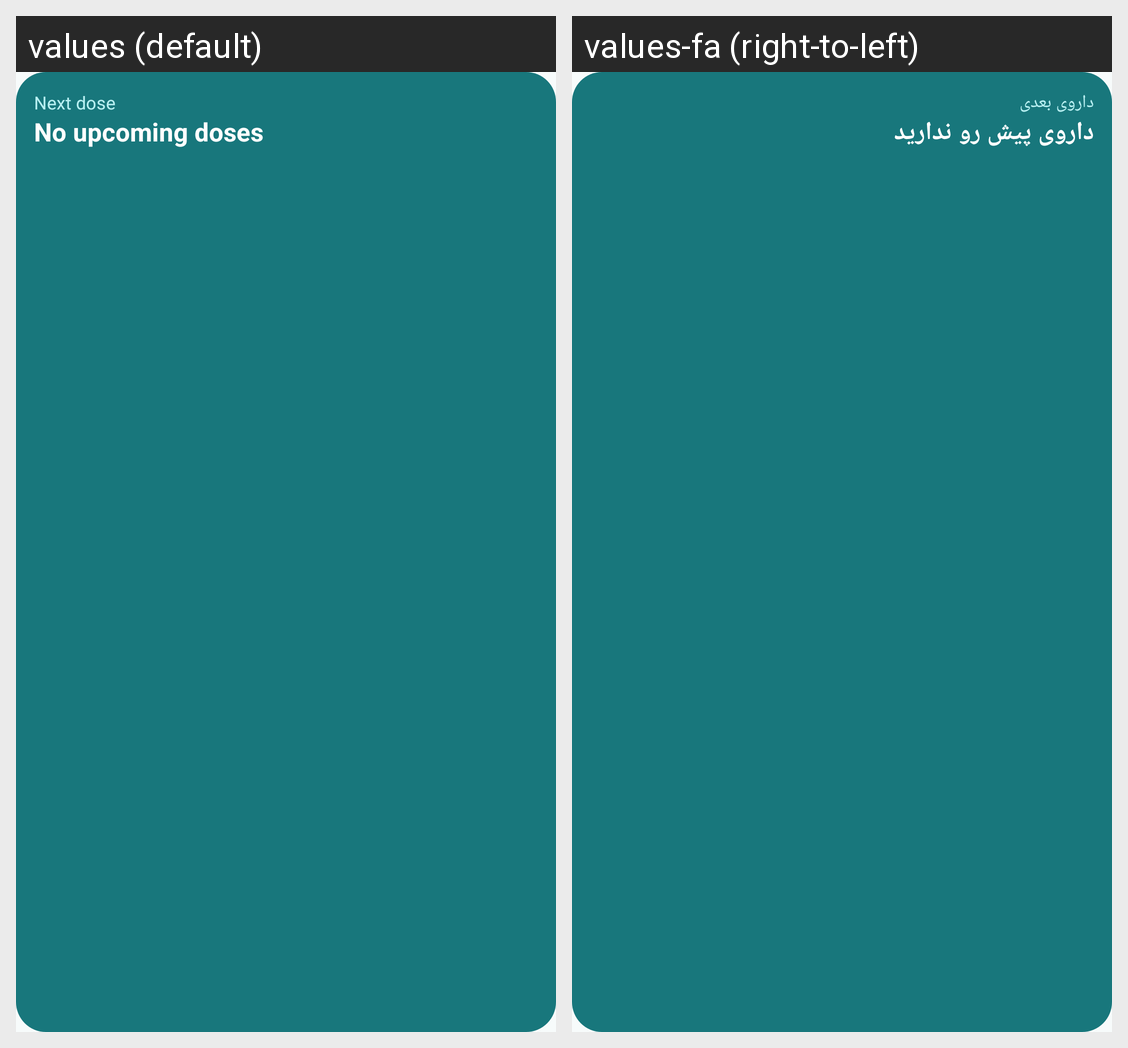

For this localized Android screen grid, give each drawn string resource with its value in every locale shown.
Android screen res/layout/widget_next_dose.xml rendered under 2 locales, left to right: values (default), values-fa (right-to-left). Device: Nexus 5 (rendered at 1080×1920; each locale shown at half size, 540×960, under a caption strip naming it); theme Theme.Diabetes.
Strings drawn on this screen, with the default value and each locale's value (text and hints the layout hard-codes, and strings that could not be matched under every locale, appear in the picture but are not listed):

widget_next
  values: Next dose
  values-fa: داروی بعدی

widget_none
  values: No upcoming doses
  values-fa: داروی پیش رو ندارید
